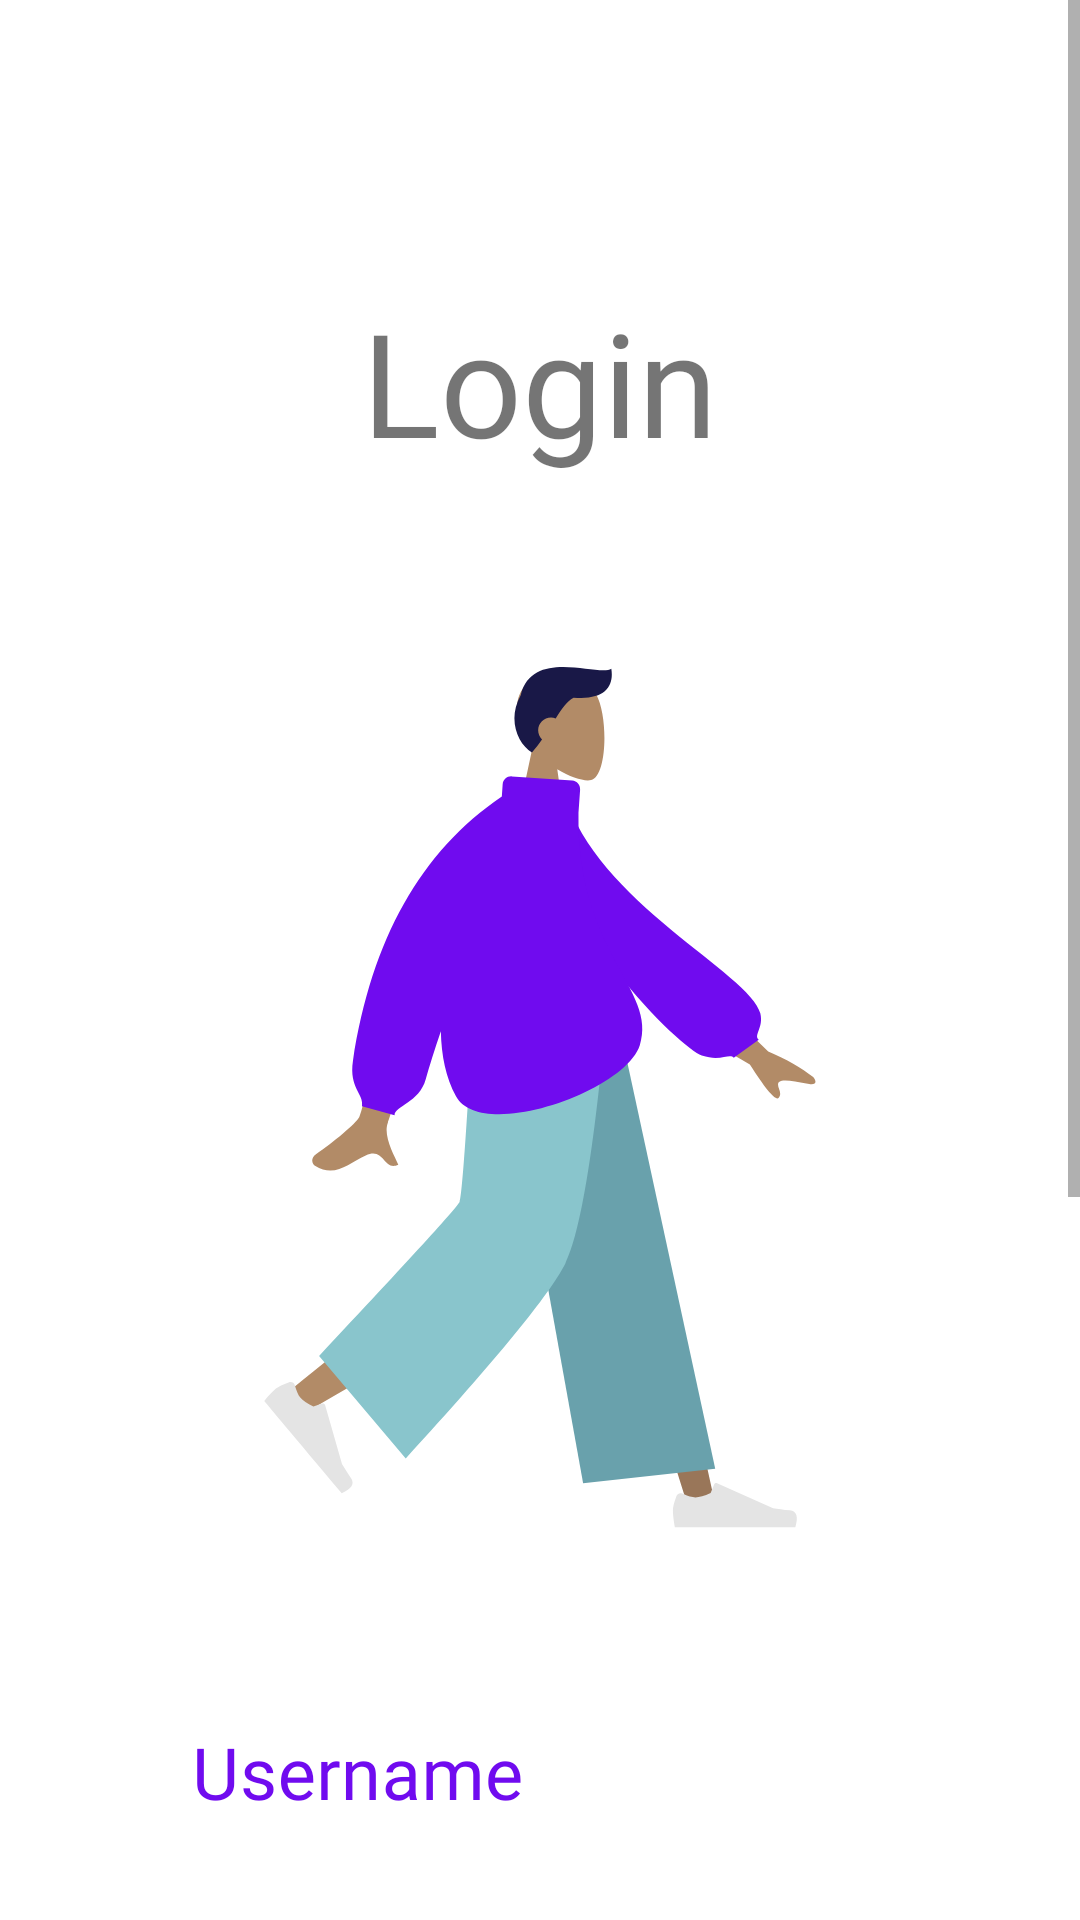

This screen was rendered from an Android layout file. Write that file and the resources it references.
<!-- AndroidManifest.xml: application theme Theme.AuthRetrofit -->
<!-- res/layout/fragment_login.xml -->
<?xml version="1.0" encoding="utf-8"?>
<ScrollView xmlns:android="http://schemas.android.com/apk/res/android"
    xmlns:app="http://schemas.android.com/apk/res-auto"
    xmlns:tools="http://schemas.android.com/tools"
    android:layout_width="match_parent"
    android:layout_height="wrap_content">

    <androidx.constraintlayout.widget.ConstraintLayout
        android:layout_width="match_parent"
        android:layout_height="wrap_content">

        <androidx.appcompat.widget.AppCompatImageView
            android:layout_width="wrap_content"
            android:layout_height="wrap_content"
            android:src="@drawable/ellipse_top"
            app:layout_constraintStart_toStartOf="parent"
            app:layout_constraintTop_toTopOf="parent" />

        <TextView
            android:id="@+id/tvLogin"
            android:layout_width="wrap_content"
            android:layout_height="wrap_content"
            android:layout_marginTop="@dimen/dimen_95dp"
            android:fontFamily="@font/roboto_bold"
            android:text="@string/login"
            android:textSize="@dimen/dimen_48sp"
            app:layout_constraintEnd_toEndOf="parent"
            app:layout_constraintStart_toStartOf="parent"
            app:layout_constraintTop_toTopOf="parent" />

        <androidx.appcompat.widget.AppCompatImageView
            android:id="@+id/ivLogin"
            android:layout_width="wrap_content"
            android:layout_height="wrap_content"
            android:layout_marginTop="@dimen/dimen_63dp"
            android:src="@drawable/login"
            app:layout_constraintEnd_toEndOf="parent"
            app:layout_constraintStart_toStartOf="parent"
            app:layout_constraintTop_toBottomOf="@+id/tvLogin" />

        <com.google.android.material.textfield.TextInputLayout
            android:id="@+id/tilUsername"
            style="@style/Widget.MaterialComponents.TextInputLayout.OutlinedBox"
            android:layout_width="match_parent"
            android:layout_height="wrap_content"
            android:layout_marginStart="@dimen/dimen_30dp"
            android:layout_marginTop="@dimen/dimen_44dp"
            android:layout_marginEnd="@dimen/dimen_30dp"
            android:background="@drawable/bg_button_light_blue"
            android:hint="@string/username"
            android:paddingStart="@dimen/dimen_18dp"
            android:paddingEnd="@dimen/dimen_0dp"
            android:textColorHint="@color/dark_blue"
            app:boxStrokeColor="@color/transparent_color"
            app:boxStrokeWidth="0dp"
            app:boxStrokeWidthFocused="0dp"
            app:endIconMode="clear_text"
            app:endIconTint="@color/dark_blue"
            app:layout_constraintStart_toStartOf="parent"
            app:layout_constraintTop_toBottomOf="@id/ivLogin"
            app:startIconDrawable="@drawable/ic_person"
            app:startIconTint="@color/dark_blue">

            <com.google.android.material.textfield.TextInputEditText
                android:id="@+id/tietUsername"
                android:layout_width="match_parent"
                android:layout_height="wrap_content"
                android:fontFamily="@font/roboto_regular"
                android:inputType="text"
                android:textSize="@dimen/dimen_24sp" />
        </com.google.android.material.textfield.TextInputLayout>

        <com.google.android.material.textfield.TextInputLayout
            android:id="@+id/tilPassword"
            style="@style/Widget.MaterialComponents.TextInputLayout.OutlinedBox"
            android:layout_width="match_parent"
            android:layout_height="wrap_content"
            android:layout_marginStart="@dimen/dimen_30dp"
            android:layout_marginTop="@dimen/dimen_44dp"
            android:layout_marginEnd="@dimen/dimen_30dp"
            android:background="@drawable/bg_button_light_blue"
            android:hint="@string/password"
            android:paddingStart="@dimen/dimen_18dp"
            android:paddingEnd="@dimen/dimen_0dp"
            android:textColorHint="@color/dark_blue"
            app:boxStrokeColor="@color/transparent_color"
            app:boxStrokeWidth="0dp"
            app:boxStrokeWidthFocused="0dp"
            app:endIconMode="password_toggle"
            app:endIconTint="@color/dark_blue"
            app:layout_constraintStart_toStartOf="parent"
            app:layout_constraintTop_toBottomOf="@id/tilUsername"
            app:startIconDrawable="@drawable/ic_password_lock"
            app:startIconTint="@color/dark_blue">

            <com.google.android.material.textfield.TextInputEditText
                android:id="@+id/tietPassword"
                android:layout_width="match_parent"
                android:layout_height="wrap_content"
                android:fontFamily="@font/roboto_regular"
                android:inputType="textPassword"
                android:textSize="@dimen/dimen_24sp" />
        </com.google.android.material.textfield.TextInputLayout>

        <androidx.appcompat.widget.SwitchCompat
            android:id="@+id/swRememberMe"
            android:layout_width="wrap_content"
            android:layout_height="wrap_content"
            android:layout_marginTop="@dimen/dimen_8dp"
            android:layout_marginEnd="@dimen/dimen_30dp"
            android:text="@string/remember_me"
            app:layout_constraintEnd_toEndOf="parent"
            app:layout_constraintTop_toBottomOf="@id/tilPassword" />

        <androidx.appcompat.widget.AppCompatButton
            android:id="@+id/btnLogin"
            android:layout_width="match_parent"
            android:layout_height="wrap_content"
            android:layout_marginStart="@dimen/dimen_30dp"
            android:layout_marginTop="@dimen/dimen_8dp"
            android:layout_marginEnd="@dimen/dimen_30dp"
            android:background="@drawable/bg_button_dark_blue"
            android:fontFamily="@font/roboto_regular"
            android:text="@string/login"
            android:textAllCaps="false"
            android:textColor="@color/white"
            android:textSize="@dimen/dimen_23sp"
            app:layout_constraintEnd_toEndOf="parent"
            app:layout_constraintStart_toStartOf="parent"
            app:layout_constraintTop_toBottomOf="@id/swRememberMe" />

        <androidx.appcompat.widget.AppCompatButton
            android:id="@+id/btnRegister"
            android:layout_width="match_parent"
            android:layout_height="wrap_content"
            android:layout_marginStart="@dimen/dimen_30dp"
            android:layout_marginTop="@dimen/dimen_30dp"
            android:layout_marginEnd="@dimen/dimen_30dp"
            android:layout_marginBottom="@dimen/dimen_96dp"
            android:background="@drawable/bg_button_dark_blue"
            android:fontFamily="@font/roboto_regular"
            android:text="@string/register"
            android:textAllCaps="false"
            android:textColor="@color/white"
            android:textSize="@dimen/dimen_23sp"
            app:layout_constraintBottom_toBottomOf="parent"
            app:layout_constraintEnd_toEndOf="parent"
            app:layout_constraintStart_toStartOf="parent"
            app:layout_constraintTop_toBottomOf="@id/btnLogin" />


        <androidx.appcompat.widget.AppCompatImageView
            android:layout_width="wrap_content"
            android:layout_height="wrap_content"
            android:src="@drawable/ellipse_bottom"
            app:layout_constraintBottom_toBottomOf="parent"
            app:layout_constraintStart_toStartOf="parent" />
    </androidx.constraintlayout.widget.ConstraintLayout>
</ScrollView>
<!-- resources referenced by this layout -->
<resources>
  <color name="dark_blue">#700BEF</color>
  <color name="transparent_color">#00FFFFFF</color>
  <color name="white">#FFFFFFFF</color>
  <dimen name="dimen_0dp">0dp</dimen>
  <dimen name="dimen_18dp">18dp</dimen>
  <dimen name="dimen_23sp">23sp</dimen>
  <dimen name="dimen_24sp">24sp</dimen>
  <dimen name="dimen_30dp">30dp</dimen>
  <dimen name="dimen_44dp">44dp</dimen>
  <dimen name="dimen_48sp">48sp</dimen>
  <dimen name="dimen_63dp">63dp</dimen>
  <dimen name="dimen_8dp">8dp</dimen>
  <dimen name="dimen_95dp">95dp</dimen>
  <dimen name="dimen_96dp">96dp</dimen>
  <!-- drawable ic_password_lock (drawable) -->
  <vector xmlns:android="http://schemas.android.com/apk/res/android"
      xmlns:tools="http://schemas.android.com/tools"
      android:width="25dp"
      android:height="36dp"
      android:viewportWidth="25"
      android:viewportHeight="36">
    <path
        android:pathData="M21.288,14.667V9.911C21.335,7.502 20.427,5.172 18.761,3.431C17.095,1.691 14.807,0.681 12.399,0.622C9.99,0.681 7.702,1.691 6.036,3.431C4.371,5.172 3.462,7.502 3.51,9.911V14.667H0.177V33.556C0.177,34.145 0.411,34.71 0.827,35.127C1.244,35.544 1.809,35.778 2.399,35.778H22.399C22.988,35.778 23.553,35.544 23.97,35.127C24.387,34.71 24.621,34.145 24.621,33.556V14.667H21.288ZM13.51,26.033V29.111H11.288V25.933C10.747,25.655 10.317,25.2 10.07,24.644C9.824,24.088 9.774,23.464 9.931,22.876C10.087,22.288 10.44,21.772 10.931,21.412C11.421,21.052 12.02,20.871 12.628,20.898C13.235,20.926 13.815,21.16 14.272,21.562C14.728,21.965 15.033,22.511 15.136,23.111C15.239,23.71 15.134,24.327 14.838,24.859C14.542,25.39 14.074,25.805 13.51,26.033ZM19.065,14.667H5.732V9.911C5.684,8.091 6.358,6.327 7.608,5.003C8.857,3.678 10.579,2.903 12.399,2.844C14.218,2.903 15.941,3.678 17.19,5.003C18.439,6.327 19.113,8.091 19.065,9.911V14.667Z"
        android:fillColor="#700BEF"
        tools:ignore="VectorPath" />
  </vector>
  <!-- drawable login: vector/xml drawable (drawable, 4570 chars, omitted) -->
  <string name="login">Login</string>
  <string name="password">Password</string>
  <string name="register">Register</string>
  <string name="remember_me">Remember me</string>
  <string name="username">Username</string>
  <style name="Theme.AuthRetrofit" parent="Theme.MaterialComponents.DayNight.DarkActionBar">
          
          <item name="colorPrimary">@color/purple_500</item>
          <item name="colorPrimaryVariant">@color/purple_700</item>
          <item name="colorOnPrimary">@color/white</item>
          
          <item name="colorSecondary">@color/teal_200</item>
          <item name="colorSecondaryVariant">@color/teal_700</item>
          <item name="colorOnSecondary">@color/black</item>
          
          <item name="android:statusBarColor">?attr/colorPrimaryVariant</item>
          
      </style>
  <color name="purple_500">#FF6200EE</color>
  <color name="purple_700">#FF3700B3</color>
  <color name="teal_200">#FF03DAC5</color>
  <color name="teal_700">#FF018786</color>
  <color name="black">#FF000000</color>
</resources>
